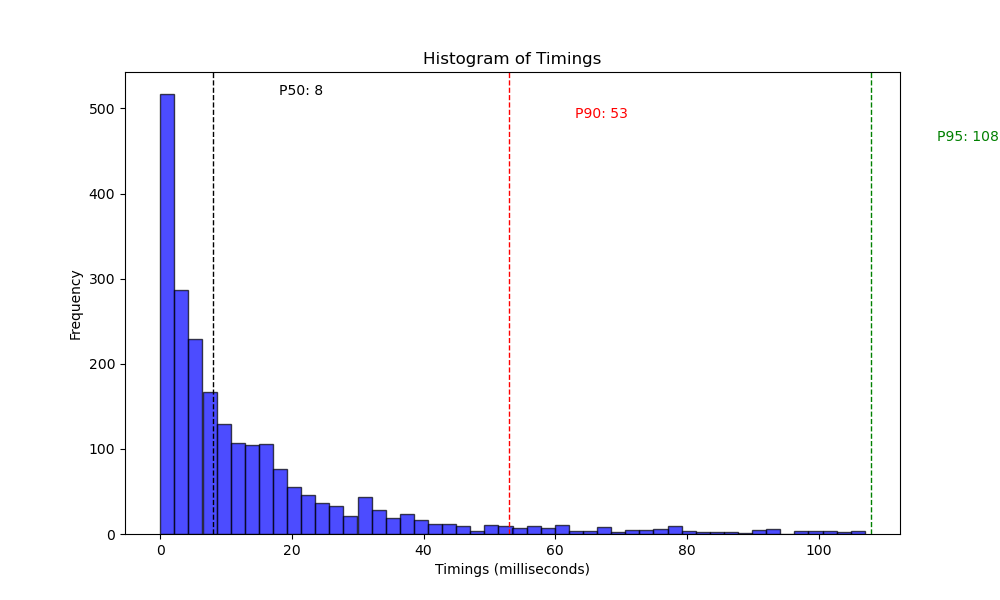

The file beside this chart, header and first rows:
1, 5
2, 17
3, 26
4, 82
5, 22
6, 66
7, 14
8, 15
9, 5
11, 23
12, 1
13, 22
14, 9
15, 6
16, 9
18, 13
19, 8
20, 3
21, 3
23, 6
24, 50
27, 1
28, 2
29, 0
31, 5
33, 4
34, 5
36, 2
37, 5
38, 7
39, 2
41, 10
42, 5
43, 11
44, 17
47, 1
50, 3
52, 5
53, 2
54, 3
59, 5
60, 3
63, 6
64, 2
66, 1
68, 19
69, 81
73, 14
76, 2
77, 5
78, 6
79, 19
80, 1
82, 6
83, 4
85, 5
86, 6
87, 9
88, 7
89, 20
91, 1
... 2,272 more rows
